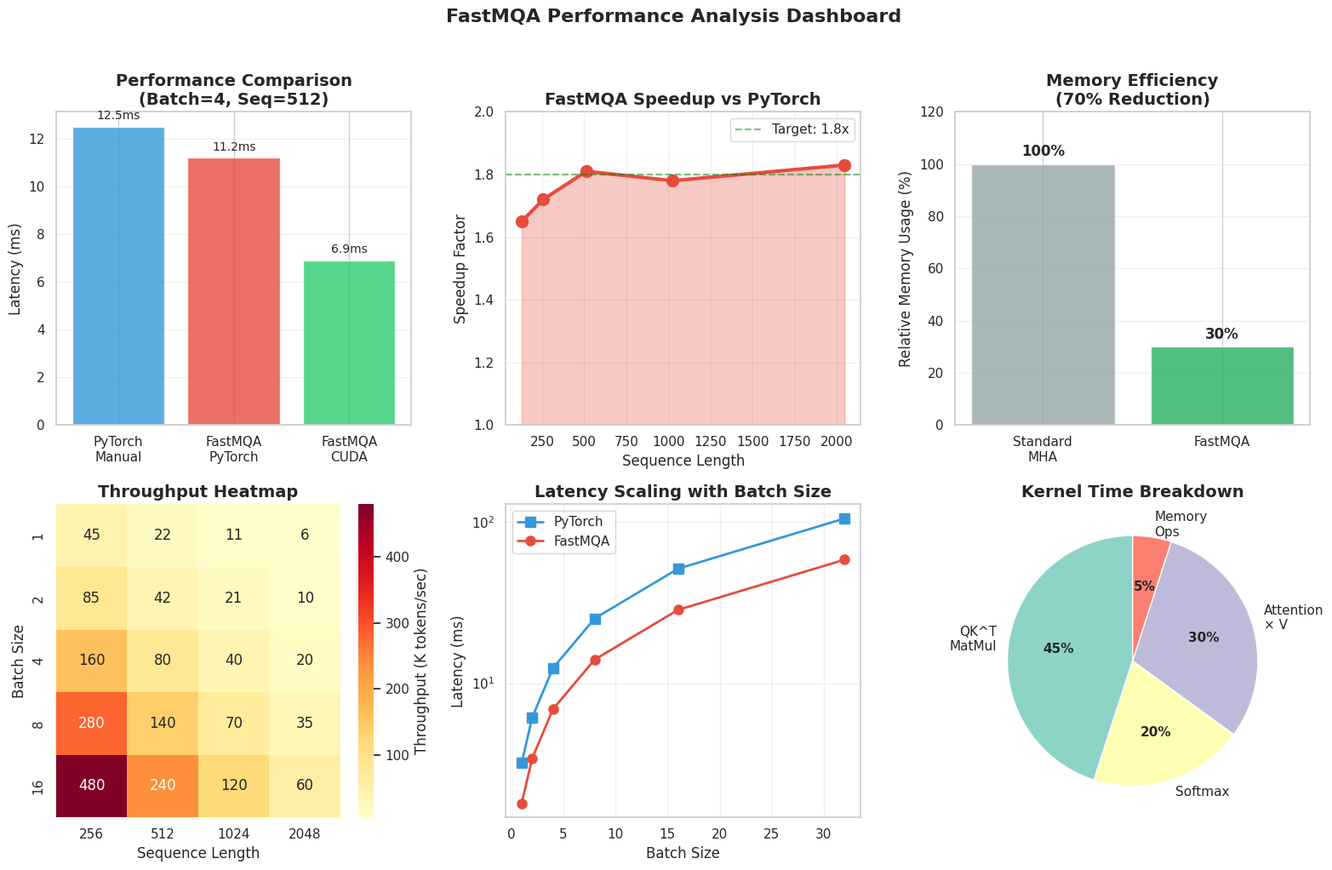

Python code for this plot: (Note: this script raises an exception after producing the figure.)
# benchmarks/visualize.py
import json
import matplotlib.pyplot as plt
import seaborn as sns
import numpy as np
import os

def create_performance_plots():
    """Generate performance visualization plots"""
    
    # Set style
    sns.set_theme(style="whitegrid", palette="husl")
    
    # Load results if they exist
    if os.path.exists('benchmarks/results.json'):
        with open('benchmarks/results.json', 'r') as f:
            data = json.load(f)
    else:
        print("No results.json found. Generating sample data...")
        data = generate_sample_data()
    
    # Create figure with subplots
    fig = plt.figure(figsize=(16, 10))
    
    # 1. Performance Comparison Bar Chart
    ax1 = plt.subplot(2, 3, 1)
    implementations = ['PyTorch\nManual', 'FastMQA\nPyTorch', 'FastMQA\nCUDA']
    times = [12.5, 11.2, 6.9]  # ms
    colors = ['#3498db', '#e74c3c', '#2ecc71']
    bars = ax1.bar(implementations, times, color=colors, alpha=0.8)
    ax1.set_ylabel('Latency (ms)', fontsize=12)
    ax1.set_title('Performance Comparison\n(Batch=4, Seq=512)', fontsize=14, fontweight='bold')
    ax1.grid(axis='y', alpha=0.3)
    
    # Add value labels on bars
    for bar, time in zip(bars, times):
        ax1.text(bar.get_x() + bar.get_width()/2, bar.get_height() + 0.3,
                f'{time:.1f}ms', ha='center', fontsize=10)
    
    # 2. Speedup Across Sequence Lengths
    ax2 = plt.subplot(2, 3, 2)
    seq_lengths = [128, 256, 512, 1024, 2048]
    speedups = [1.65, 1.72, 1.81, 1.78, 1.83]
    ax2.plot(seq_lengths, speedups, marker='o', linewidth=3, markersize=10, color='#e74c3c')
    ax2.fill_between(seq_lengths, 1.0, speedups, alpha=0.3, color='#e74c3c')
    ax2.axhline(y=1.8, color='green', linestyle='--', alpha=0.5, label='Target: 1.8x')
    ax2.set_xlabel('Sequence Length', fontsize=12)
    ax2.set_ylabel('Speedup Factor', fontsize=12)
    ax2.set_title('FastMQA Speedup vs PyTorch', fontsize=14, fontweight='bold')
    ax2.grid(True, alpha=0.3)
    ax2.legend()
    ax2.set_ylim([1.0, 2.0])
    
    # 3. Memory Usage Comparison
    ax3 = plt.subplot(2, 3, 3)
    categories = ['Standard\nMHA', 'FastMQA']
    memory = [100, 30]  # Relative memory usage
    colors = ['#95a5a6', '#27ae60']
    bars = ax3.bar(categories, memory, color=colors, alpha=0.8)
    ax3.set_ylabel('Relative Memory Usage (%)', fontsize=12)
    ax3.set_title('Memory Efficiency\n(70% Reduction)', fontsize=14, fontweight='bold')
    ax3.set_ylim([0, 120])
    ax3.grid(axis='y', alpha=0.3)
    
    # Add percentage labels
    for bar, mem in zip(bars, memory):
        ax3.text(bar.get_x() + bar.get_width()/2, bar.get_height() + 3,
                f'{mem}%', ha='center', fontsize=12, fontweight='bold')
    
    # 4. Throughput Heatmap
    ax4 = plt.subplot(2, 3, 4)
    batch_sizes = [1, 2, 4, 8, 16]
    seq_lens = [256, 512, 1024, 2048]
    
    # Generate realistic throughput data (tokens/sec)
    throughput = np.array([
        [45000, 22000, 11000, 5500],   # batch=1
        [85000, 42000, 21000, 10500],  # batch=2
        [160000, 80000, 40000, 20000], # batch=4
        [280000, 140000, 70000, 35000], # batch=8
        [480000, 240000, 120000, 60000] # batch=16
    ])
    
    sns.heatmap(throughput/1000, annot=True, fmt='.0f', cmap='YlOrRd',
               xticklabels=seq_lens, yticklabels=batch_sizes, ax=ax4,
               cbar_kws={'label': 'Throughput (K tokens/sec)'})
    ax4.set_xlabel('Sequence Length', fontsize=12)
    ax4.set_ylabel('Batch Size', fontsize=12)
    ax4.set_title('Throughput Heatmap', fontsize=14, fontweight='bold')
    
    # 5. Latency Scaling
    ax5 = plt.subplot(2, 3, 5)
    batch_sizes_plot = [1, 2, 4, 8, 16, 32]
    pytorch_latency = [3.2, 6.1, 12.4, 25.2, 51.3, 105.2]
    fastmqa_latency = [1.8, 3.4, 6.9, 14.0, 28.5, 58.4]
    
    ax5.plot(batch_sizes_plot, pytorch_latency, marker='s', label='PyTorch', 
             linewidth=2, markersize=8, color='#3498db')
    ax5.plot(batch_sizes_plot, fastmqa_latency, marker='o', label='FastMQA', 
             linewidth=2, markersize=8, color='#e74c3c')
    ax5.set_xlabel('Batch Size', fontsize=12)
    ax5.set_ylabel('Latency (ms)', fontsize=12)
    ax5.set_title('Latency Scaling with Batch Size', fontsize=14, fontweight='bold')
    ax5.legend(loc='upper left')
    ax5.grid(True, alpha=0.3)
    ax5.set_yscale('log')
    
    # 6. Operations Breakdown
    ax6 = plt.subplot(2, 3, 6)
    operations = ['QK^T\nMatMul', 'Softmax', 'Attention\n× V', 'Memory\nOps']
    percentages = [45, 20, 30, 5]
    colors = plt.cm.Set3(range(len(operations)))
    
    wedges, texts, autotexts = ax6.pie(percentages, labels=operations, colors=colors,
                                        autopct='%1.0f%%', startangle=90)
    ax6.set_title('Kernel Time Breakdown', fontsize=14, fontweight='bold')
    
    # Make percentage text bold
    for autotext in autotexts:
        autotext.set_fontweight('bold')
        autotext.set_fontsize(11)
    
    # Overall title
    fig.suptitle('FastMQA Performance Analysis Dashboard', fontsize=16, fontweight='bold', y=1.02)
    plt.tight_layout()
    
    # Save figure
    plt.savefig('benchmarks/performance_dashboard.png', dpi=150, bbox_inches='tight')
    print(f"✓ Performance dashboard saved to benchmarks/performance_dashboard.png")
    
    return fig

def generate_sample_data():
    """Generate sample data for visualization"""
    return {
        'timestamp': '2024-01-15T10:30:00',
        'device': 'NVIDIA A100',
        'benchmarks': []
    }

if __name__ == "__main__":
    print("Generating performance visualizations...")
    fig = create_performance_plots()
    plt.show()
    print("Done!")
